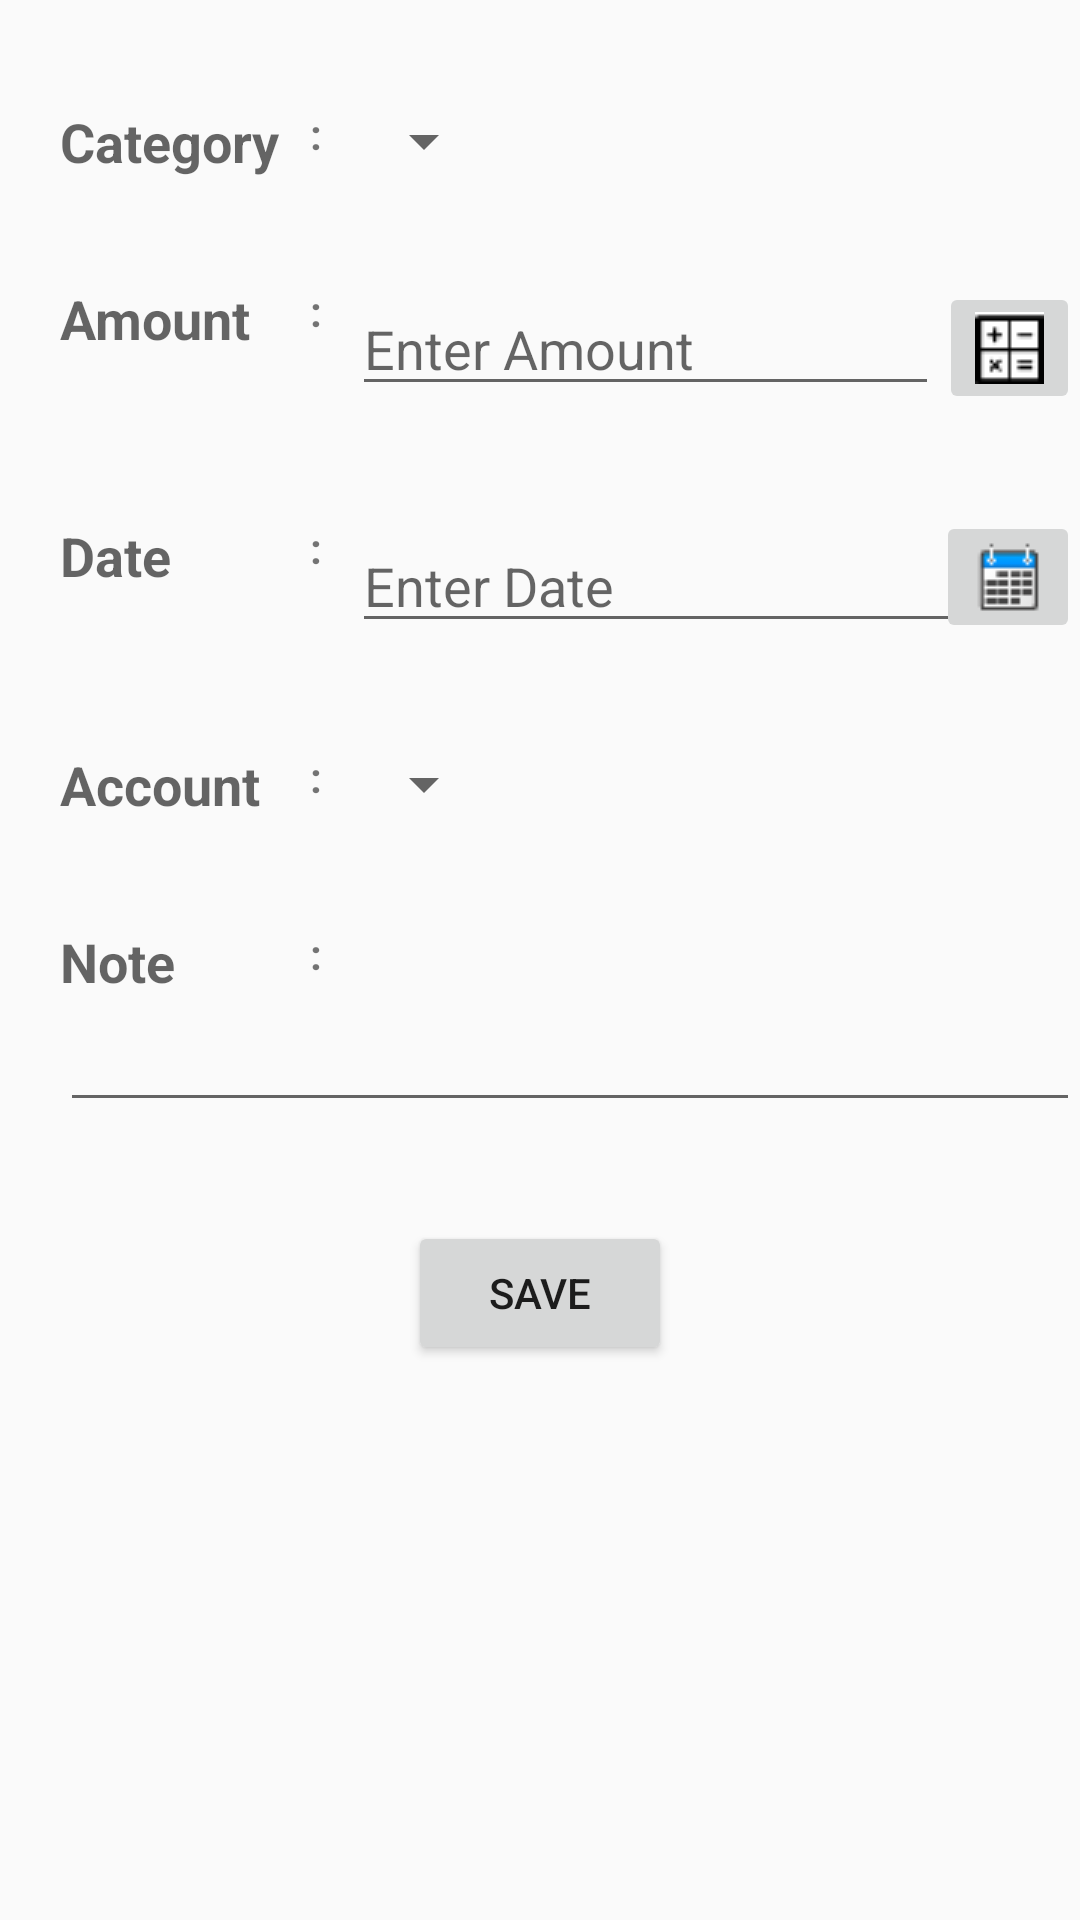

Layout XML and referenced resources for this Android screen:
<!-- AndroidManifest.xml: application theme MyMaterialTheme -->
<!-- res/layout/fragment_expenses.xml -->
<ScrollView xmlns:android="http://schemas.android.com/apk/res/android"
    xmlns:tools="http://schemas.android.com/tools" android:layout_width="match_parent"
    android:layout_height="match_parent" tools:context="activity.ExpensesFragment">

    <RelativeLayout
        android:layout_width="match_parent"
        android:layout_height="wrap_content"
        android:id="@+id/fragment_expense_layout">

        <TextView
            android:id="@+id/textView"
            android:layout_width="wrap_content"
            android:layout_height="wrap_content"
            android:layout_alignParentLeft="true"
            android:layout_alignParentStart="true"
            android:layout_alignParentTop="true"
            android:text="@string/category"
            android:textAppearance="?android:attr/textAppearanceMedium"
            android:textStyle="bold"
            android:layout_marginLeft="20dp"
            android:layout_marginTop="35dp" />

        <TextView
            android:id="@+id/textView2"
            android:layout_width="wrap_content"
            android:layout_height="wrap_content"
            android:layout_alignBottom="@+id/textView"
            android:layout_alignTop="@+id/textView"
            android:layout_marginLeft="10dp"
            android:layout_marginRight="10dp"
            android:layout_toEndOf="@+id/textView"
            android:layout_toRightOf="@+id/textView"
            android:text="@string/colon"
            android:textAppearance="?android:attr/textAppearanceSmall"
            android:textStyle="bold" />

        <Spinner
            android:id="@+id/spinner"
            android:layout_width="wrap_content"
            android:layout_height="wrap_content"
            android:layout_alignParentTop="true"
            android:layout_toEndOf="@+id/textView2"
            android:layout_toRightOf="@+id/textView2"
             android:layout_marginTop="35dp" />

        <TextView
            android:id="@+id/textView3"
            android:layout_width="wrap_content"
            android:layout_height="wrap_content"
            android:layout_alignParentLeft="true"
            android:layout_alignParentStart="true"
            android:layout_below="@+id/spinner"
            android:text="@string/amount"
            android:textAppearance="?android:attr/textAppearanceMedium"
            android:textStyle="bold"
            android:layout_marginLeft="20dp"
            android:layout_marginTop="35dp" />

        <TextView
            android:id="@+id/textView4"
            android:layout_width="wrap_content"
            android:layout_height="wrap_content"
            android:layout_alignBottom="@+id/textView3"
            android:layout_alignTop="@+id/textView3"
            android:layout_marginLeft="10dp"
            android:layout_marginRight="10dp"
            android:layout_toEndOf="@+id/textView"
            android:layout_toRightOf="@+id/textView"
            android:text="@string/colon"
            android:textAppearance="?android:attr/textAppearanceSmall"
            android:textStyle="bold" />

        <EditText
            android:id="@+id/editText"
            android:layout_width="wrap_content"
            android:layout_height="wrap_content"
            android:layout_below="@+id/spinner"
            android:layout_toEndOf="@+id/textView4"
            android:layout_toLeftOf="@+id/imageButton"
            android:layout_toRightOf="@+id/textView4"
            android:layout_toStartOf="@id/imageButton"
            android:hint="@string/enter_amount"
            android:layout_marginTop="35dp"
            android:inputType="numberDecimal"/>

        <ImageButton
            android:id="@+id/imageButton"
            android:layout_width="wrap_content"
            android:layout_height="wrap_content"
            android:layout_alignParentEnd="true"
            android:layout_alignParentRight="true"
            android:layout_below="@+id/spinner"
            android:src="@drawable/calculator_icon"
            android:layout_marginTop="35dp" />

        <TextView
            android:id="@+id/textView5"
            android:layout_width="wrap_content"
            android:layout_height="wrap_content"
            android:layout_alignParentLeft="true"
            android:layout_alignParentStart="true"
            android:layout_below="@+id/imageButton"
            android:text="@string/date"
            android:textAppearance="?android:attr/textAppearanceMedium"
            android:textStyle="bold"
            android:layout_marginTop="35dp"
            android:layout_marginLeft="20dp" />

        <TextView
            android:id="@+id/textView6"
            android:layout_width="wrap_content"
            android:layout_height="wrap_content"
            android:layout_alignBottom="@+id/textView5"
            android:layout_alignLeft="@+id/textView9"
            android:layout_alignStart="@+id/textView9"
            android:layout_alignTop="@+id/textView5"
            android:text="@string/colon"
            android:textAppearance="?android:attr/textAppearanceSmall"
            android:textStyle="bold" />

        <EditText
            android:id="@+id/textView7"
            android:layout_width="wrap_content"
            android:layout_height="wrap_content"
            android:ems="10"
            android:inputType="date"
            android:hint="@string/select_date"
            android:textAppearance="?android:attr/textAppearanceMedium"
            android:layout_alignTop="@+id/textView6"
            android:layout_alignLeft="@+id/spinner2"
            android:layout_alignStart="@+id/spinner2" />

        <ImageButton
            android:id="@+id/imageButton2"
            android:layout_width="wrap_content"
            android:layout_height="wrap_content"
            android:layout_alignBottom="@+id/textView7"
            android:layout_alignParentEnd="true"
            android:layout_alignParentRight="true"
            android:contentDescription="@string/pick_date"
            android:src="@drawable/calendar"
            android:layout_marginTop="35dp" />

        <TextView
            android:id="@+id/textView8"
            android:layout_width="wrap_content"
            android:layout_height="wrap_content"
            android:layout_alignParentLeft="true"
            android:layout_alignParentStart="true"
            android:layout_below="@+id/imageButton2"
            android:text="@string/account_type"
            android:textAppearance="?android:attr/textAppearanceMedium"
            android:textStyle="bold"
            android:layout_marginLeft="20dp"
            android:layout_marginTop="35dp" />

        <TextView
            android:id="@+id/textView9"
            android:layout_width="wrap_content"
            android:layout_height="wrap_content"
            android:layout_alignBottom="@+id/textView8"
            android:layout_alignLeft="@+id/textView4"
            android:layout_alignStart="@+id/textView4"
            android:layout_alignTop="@+id/textView8"
            android:text="@string/colon"
            android:textAppearance="?android:attr/textAppearanceSmall"
            android:textStyle="bold" />

        <Spinner
            android:id="@+id/spinner2"
            android:layout_width="wrap_content"
            android:layout_height="wrap_content"
             android:layout_alignTop="@+id/textView9"
            android:layout_alignLeft="@+id/editText"
            android:layout_alignStart="@+id/editText"/>

        <TextView
            android:id="@+id/textView10"
            android:layout_width="wrap_content"
            android:layout_height="wrap_content"
            android:layout_alignParentLeft="true"
            android:layout_alignParentStart="true"
            android:layout_below="@+id/spinner2"
            android:text="@string/note"
            android:textAppearance="?android:attr/textAppearanceMedium"
            android:textStyle="bold"
            android:layout_marginTop="35dp"
            android:layout_marginLeft="20dp" />

        <TextView
            android:id="@+id/textView11"
            android:layout_width="wrap_content"
            android:layout_height="wrap_content"
            android:layout_alignBottom="@+id/textView10"
            android:layout_alignLeft="@+id/textView9"
            android:layout_alignStart="@+id/textView9"
            android:layout_alignTop="@+id/textView10"
            android:text="@string/colon"
            android:textAppearance="?android:attr/textAppearanceSmall"
            android:textStyle="bold" />

        <EditText
            android:id="@+id/editText3"
            android:layout_width="match_parent"
            android:layout_height="wrap_content"
            android:layout_alignLeft="@+id/textView10"
            android:layout_alignStart="@+id/textView10"
            android:layout_below="@+id/textView11"
            android:ems="10"
            android:inputType="textMultiLine" />

        <Button
            android:id="@+id/btn_insert"
            android:layout_width="wrap_content"
            android:layout_height="wrap_content"
            android:layout_below="@+id/editText3"
            android:layout_centerHorizontal="true"
            android:layout_marginTop="33dp"
            android:text="@string/save" />
    </RelativeLayout>


</ScrollView>
<!-- resources referenced by this layout -->
<resources>
  <!-- drawable calculator_icon: png bitmap (drawable, 489 bytes) -->
  <!-- drawable calendar: png bitmap (drawable, 694 bytes) -->
  <string name="account_type">Account</string>
  <string name="amount">Amount</string>
  <string name="category">Category</string>
  <string name="colon">:</string>
  <string name="date">Date</string>
  <string name="enter_amount">Enter Amount</string>
  <string name="note">Note</string>
  <string name="pick_date">Date Picker</string>
  <string name="save">Save</string>
  <string name="select_date">Enter Date</string>
  <style name="MyMaterialTheme" parent="MyMaterialTheme.Base">
  
      </style>
  <style name="MyMaterialTheme.Base" parent="Theme.AppCompat.Light.DarkActionBar">
          <item name="windowNoTitle">true</item>
          <item name="windowActionBar">false</item>
          <item name="colorPrimary">@color/colorPrimary</item>
          <item name="colorPrimaryDark">@color/colorPrimaryDark</item>
          <item name="colorAccent">@color/colorAccent</item>
      </style>
  <!-- not gathered from this repository: default colours our renderer supplied (Android Studio template values) -->
  <color name="colorPrimary">#FF6200EE</color>
  <color name="colorPrimaryDark">#FF3700B3</color>
  <color name="colorAccent">#FF03DAC5</color>
</resources>
